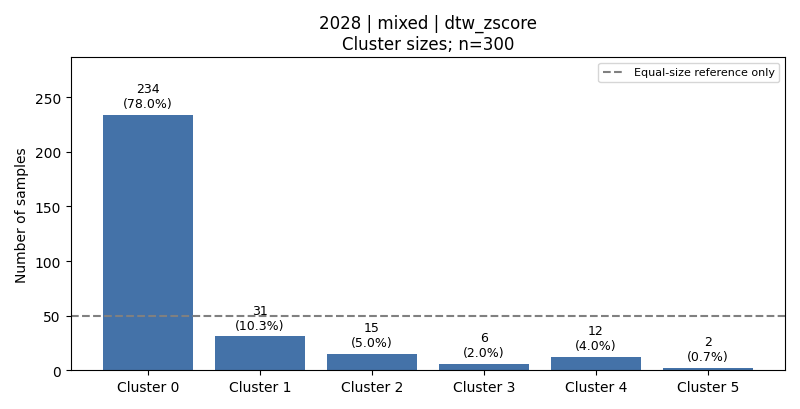

The data file committed next to this chart (first rows):
cluster, count, fraction, dominant_activity, dominant_activity_fraction
0, 234, 0.78, 1, 0.2137
1, 31, 0.1033, 6, 0.3548
2, 15, 0.05, 5, 0.4
3, 6, 0.02, 4, 0.3333
4, 12, 0.04, 6, 0.75
5, 2, 0.006667, 4, 0.5
